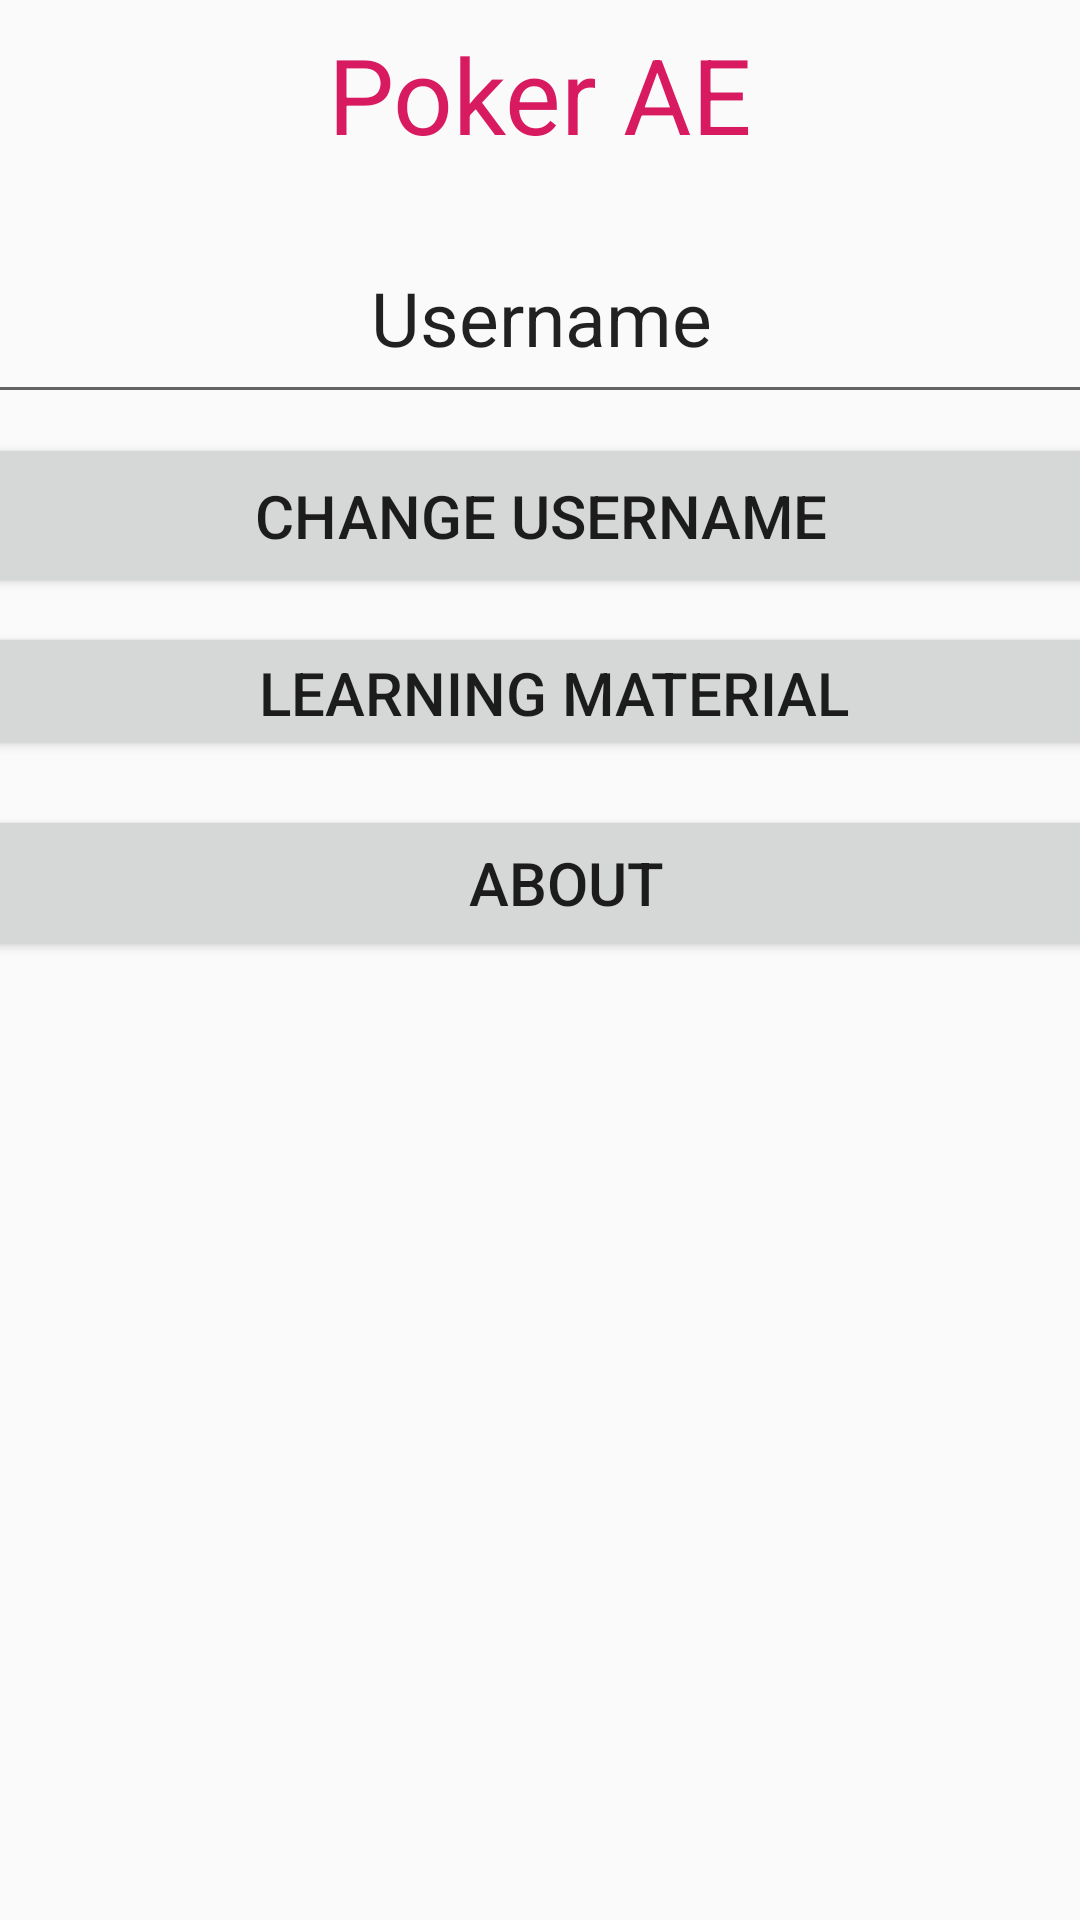

Write the Android layout XML for this screen, with the resource values it uses.
<!-- AndroidManifest.xml: activity theme AppTheme.NoActionBar -->
<!-- res/layout/activity_main.xml -->
<?xml version="1.0" encoding="utf-8"?>
<android.support.constraint.ConstraintLayout xmlns:android="http://schemas.android.com/apk/res/android"
    xmlns:app="http://schemas.android.com/apk/res-auto"
    xmlns:tools="http://schemas.android.com/tools"
    android:layout_width="match_parent"
    android:layout_height="match_parent"
    tools:context=".MainActivity">

    <ImageView
        android:id="@+id/imageView3"
        android:layout_width="wrap_content"
        android:layout_height="wrap_content"
        android:layout_below="@+id/textView"
        android:layout_centerHorizontal="true"
        android:layout_marginStart="8dp"
        android:layout_marginLeft="8dp"
        android:layout_marginTop="8dp"
        android:layout_marginEnd="8dp"
        android:layout_marginRight="8dp"
        android:layout_marginBottom="8dp"
        android:src="@drawable/index"
        app:layout_constraintBottom_toBottomOf="parent"
        app:layout_constraintEnd_toEndOf="parent"
        app:layout_constraintHorizontal_bias="0.495"
        app:layout_constraintStart_toStartOf="parent"
        app:layout_constraintTop_toTopOf="parent"
        app:layout_constraintVertical_bias="0.103" />

    <TextView
        android:id="@+id/textView2"
        android:layout_width="wrap_content"
        android:layout_height="wrap_content"
        android:layout_below="@+id/textview"
        android:layout_centerHorizontal="true"
        android:layout_marginStart="8dp"
        android:layout_marginLeft="8dp"
        android:layout_marginTop="8dp"
        android:layout_marginEnd="8dp"
        android:layout_marginRight="8dp"
        android:text="Poker AE"
        android:textColor="@color/colorAccent"
        android:textSize="35dp"
        app:layout_constraintEnd_toEndOf="parent"
        app:layout_constraintStart_toStartOf="parent"
        app:layout_constraintTop_toTopOf="parent" />

    <ImageView
        android:id="@+id/play"
        android:layout_width="217dp"
        android:layout_height="158dp"
        android:layout_marginStart="8dp"
        android:layout_marginLeft="8dp"
        android:layout_marginTop="8dp"
        android:layout_marginEnd="8dp"
        android:layout_marginRight="8dp"
        app:layout_constraintEnd_toEndOf="parent"
        app:layout_constraintStart_toStartOf="parent"
        app:layout_constraintTop_toBottomOf="@+id/about"
        app:srcCompat="@drawable/bigplaybutton" />

    <Button
        android:id="@+id/about"
        android:layout_width="433dp"
        android:layout_height="52dp"
        android:layout_marginStart="8dp"
        android:layout_marginLeft="8dp"
        android:layout_marginTop="196dp"
        android:text="About"
        android:textSize="20sp"
        app:layout_constraintEnd_toEndOf="@+id/learning"
        app:layout_constraintStart_toStartOf="@+id/learning"
        app:layout_constraintTop_toBottomOf="@+id/imageView3" />

    <EditText
        android:id="@+id/username"
        android:layout_width="391dp"
        android:layout_height="59dp"
        android:layout_marginStart="8dp"
        android:layout_marginLeft="8dp"
        android:layout_marginTop="8dp"
        android:layout_marginEnd="8dp"
        android:layout_marginRight="8dp"
        android:layout_marginBottom="8dp"
        android:ems="10"
        android:gravity="center_horizontal"
        android:inputType="textPersonName"
        android:text="Username"
        android:textSize="25sp"
        app:layout_constraintBottom_toTopOf="@+id/changename"
        app:layout_constraintEnd_toEndOf="parent"
        app:layout_constraintStart_toStartOf="parent"
        app:layout_constraintTop_toBottomOf="@+id/imageView3" />

    <Button
        android:id="@+id/changename"
        android:layout_width="413dp"
        android:layout_height="55dp"
        android:layout_marginTop="72dp"
        android:text="Change Username"
        android:textSize="20sp"
        app:layout_constraintEnd_toEndOf="@+id/username"
        app:layout_constraintStart_toStartOf="@+id/username"
        app:layout_constraintTop_toBottomOf="@+id/imageView3" />

    <Button
        android:id="@+id/learning"
        android:layout_width="420dp"
        android:layout_height="46dp"
        android:layout_marginStart="8dp"
        android:layout_marginLeft="8dp"
        android:layout_marginTop="8dp"
        android:layout_marginBottom="8dp"
        android:text="Learning Material"
        android:textSize="20sp"
        app:layout_constraintBottom_toTopOf="@+id/about"
        app:layout_constraintEnd_toEndOf="@+id/changename"
        app:layout_constraintStart_toStartOf="@+id/changename"
        app:layout_constraintTop_toBottomOf="@+id/changename"
        app:layout_constraintVertical_bias="0.0" />
</android.support.constraint.ConstraintLayout>
<!-- resources referenced by this layout -->
<resources>
  <color name="colorAccent">#D81B60</color>
  <!-- drawable bigplaybutton: jpg bitmap (drawable, 69217 bytes) -->
  <style name="AppTheme.NoActionBar">
          <item name="windowActionBar">false</item>
          <item name="windowNoTitle">true</item>
      </style>
</resources>
